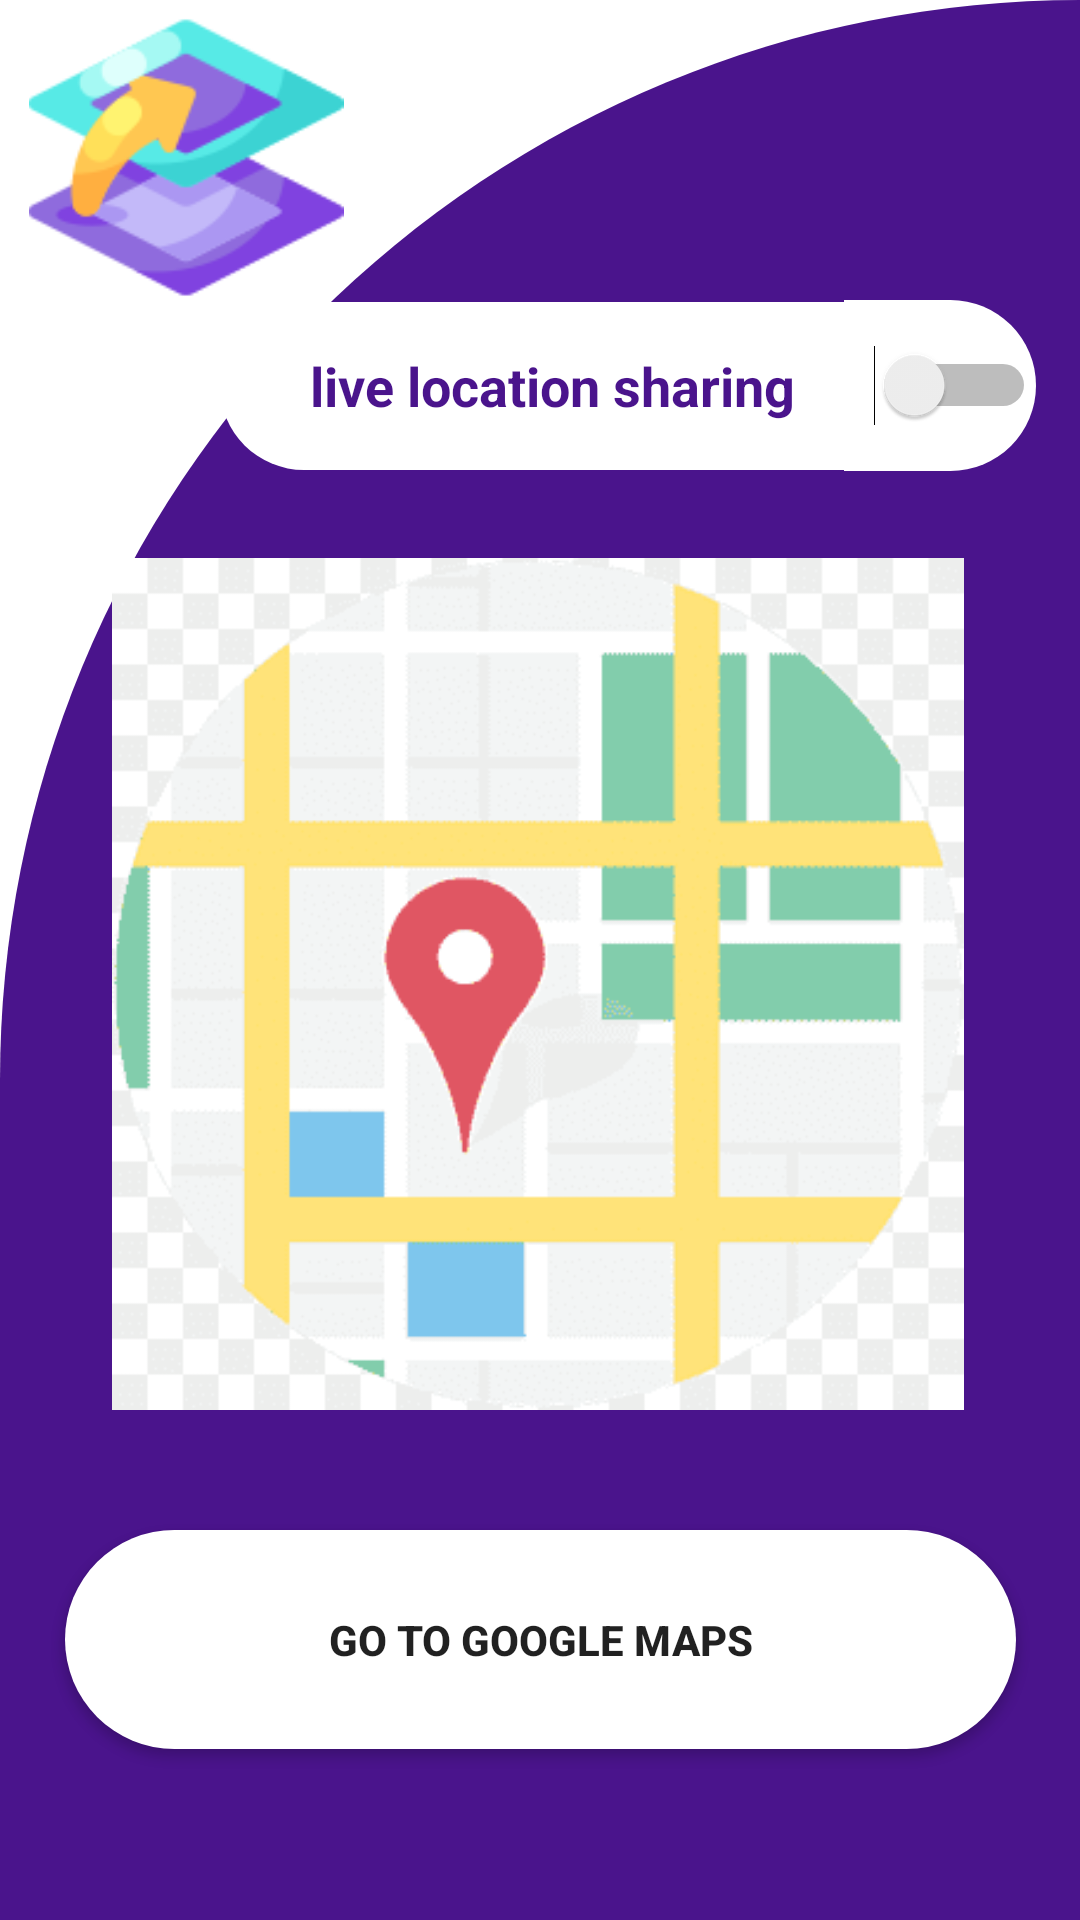

Reconstruct the res/layout file that produces this screen, plus the resources it refers to.
<!-- AndroidManifest.xml: application theme Theme.MyProje -->
<!-- res/layout/activity_konum.xml -->
<?xml version="1.0" encoding="utf-8"?>
<androidx.constraintlayout.widget.ConstraintLayout xmlns:android="http://schemas.android.com/apk/res/android"
    xmlns:app="http://schemas.android.com/apk/res-auto"
    xmlns:tools="http://schemas.android.com/tools"
    android:layout_width="match_parent"
    android:layout_height="match_parent"
    android:background="@drawable/background"
    tools:context=".konum">

    <ImageView
        android:id="@+id/imageView3"
        android:layout_width="284dp"
        android:layout_height="316dp"
        app:layout_constraintBottom_toBottomOf="parent"
        app:layout_constraintEnd_toEndOf="parent"
        app:layout_constraintHorizontal_bias="0.492"
        app:layout_constraintStart_toStartOf="parent"
        app:layout_constraintTop_toTopOf="parent"
        app:layout_constraintVertical_bias="0.525"
        app:srcCompat="@drawable/konum" />

    <Switch
        android:id="@+id/switch2"
        android:layout_width="64dp"
        android:layout_height="57dp"
        android:background="@drawable/koseselleft"
        app:layout_constraintBottom_toTopOf="@+id/imageView3"
        app:layout_constraintEnd_toEndOf="parent"
        app:layout_constraintHorizontal_bias="0.95"
        app:layout_constraintStart_toStartOf="parent"
        app:layout_constraintTop_toTopOf="parent"
        app:layout_constraintVertical_bias="0.885" />

    <TextView
        android:id="@+id/textView"
        android:layout_width="208dp"
        android:layout_height="56dp"
        android:background="@drawable/kosesel"
        android:gravity="center"
        android:text="   live location sharing"
        android:textColor="@color/colorPurple"
        android:textSize="18sp"
        android:textStyle="bold"
        app:layout_constraintBottom_toTopOf="@+id/imageView3"
        app:layout_constraintEnd_toStartOf="@+id/switch2"
        app:layout_constraintHorizontal_bias="1.0"
        app:layout_constraintStart_toStartOf="parent"
        app:layout_constraintTop_toTopOf="parent"
        app:layout_constraintVertical_bias="0.884" />

    <ImageView
        android:id="@+id/imageView4"
        android:layout_width="116dp"
        android:layout_height="105dp"
        android:layout_marginStart="4dp"
        app:layout_constraintStart_toStartOf="parent"
        app:layout_constraintTop_toTopOf="parent"
        app:srcCompat="@drawable/logo" />

    <Button
        android:id="@+id/button5"
        android:layout_width="317dp"
        android:layout_height="73dp"
        android:layout_marginTop="24dp"
        android:background="@drawable/aoval"
        android:text="go to google maps"
        android:textStyle="bold"
        app:layout_constraintEnd_toEndOf="parent"
        app:layout_constraintStart_toStartOf="parent"
        app:layout_constraintTop_toBottomOf="@+id/imageView3" />

</androidx.constraintlayout.widget.ConstraintLayout>
<!-- resources referenced by this layout -->
<resources>
  <color name="colorPurple">#4a148c</color>
  <!-- drawable aoval (drawable) -->
  <shape xmlns:android="http://schemas.android.com/apk/res/android"
      android:shape="rectangle">
      <corners android:radius="50dp" />
      <solid android:color="@color/colorWhite" />
  </shape>
  <!-- drawable background (drawable) -->
  <?xml version="1.0" encoding="utf-8"?>
  <shape xmlns:android="http://schemas.android.com/apk/res/android"
      android:shape="rectangle">
      <solid android:color="@color/colorPurple"/>
  
      <corners
          android:topLeftRadius="400dp"
          android:topRightRadius="0dp"
          />
  
  </shape>
  <!-- drawable konum: png bitmap (drawable, 8680 bytes) -->
  <!-- drawable kosesel (drawable) -->
  <shape xmlns:android="http://schemas.android.com/apk/res/android"
      xmlns:tools="http://schemas.android.com/tools"
      android:shape="rectangle"
      tools:ignore="ExtraText">
      <corners
          android:topLeftRadius="70dp"
      android:topRightRadius="0dp"
      android:bottomLeftRadius="70dp"
      android:bottomRightRadius="0dp" />
      <solid android:color="@color/colorWhite" />
  </shape>
  <!-- drawable koseselleft (drawable) -->
  <shape xmlns:android="http://schemas.android.com/apk/res/android"
      xmlns:tools="http://schemas.android.com/tools"
      android:shape="rectangle"
      tools:ignore="ExtraText">
      <corners
          android:topLeftRadius="0dp"
          android:topRightRadius="70dp"
          android:bottomLeftRadius="0dp"
          android:bottomRightRadius="70dp" />
      <solid android:color="@color/colorWhite" />
  </shape>
  <!-- drawable logo: png bitmap (drawable, 8525 bytes) -->
  <style name="Theme.MyProje" parent="Theme.MaterialComponents.DayNight.NoActionBar">
          
          <item name="colorPrimary">@color/lavender</item>
          <item name="colorPrimaryVariant">@color/purple_700</item>
          <item name="colorOnPrimary">@color/white</item>
          
          <item name="colorSecondary">@color/teal_200</item>
          <item name="colorSecondaryVariant">@color/teal_700</item>
          <item name="colorOnSecondary">@color/black</item>
          
          <item name="android:statusBarColor">?attr/colorPrimaryVariant</item>
          
      </style>
  <color name="colorWhite">#ffffff</color>
  <color name="lavender">#8692f7</color>
  <color name="purple_700">#FF3700B3</color>
  <color name="white">#FFFFFFFF</color>
  <color name="teal_200">#FF03DAC5</color>
  <color name="teal_700">#FF018786</color>
  <color name="black">#FF000000</color>
</resources>
